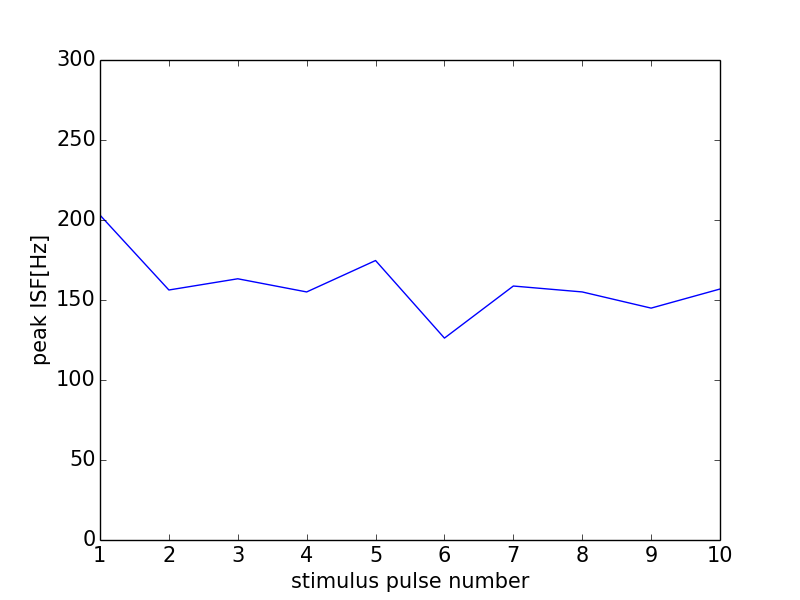

The file beside this chart, header and first rows:
0, 0.0
0, 0
1, 203
2, 156.2
3, 163.3
4, 155
5, 174.7
6, 126.2
7, 158.7
8, 155
9, 144.9
10, 156.9
11, 0
